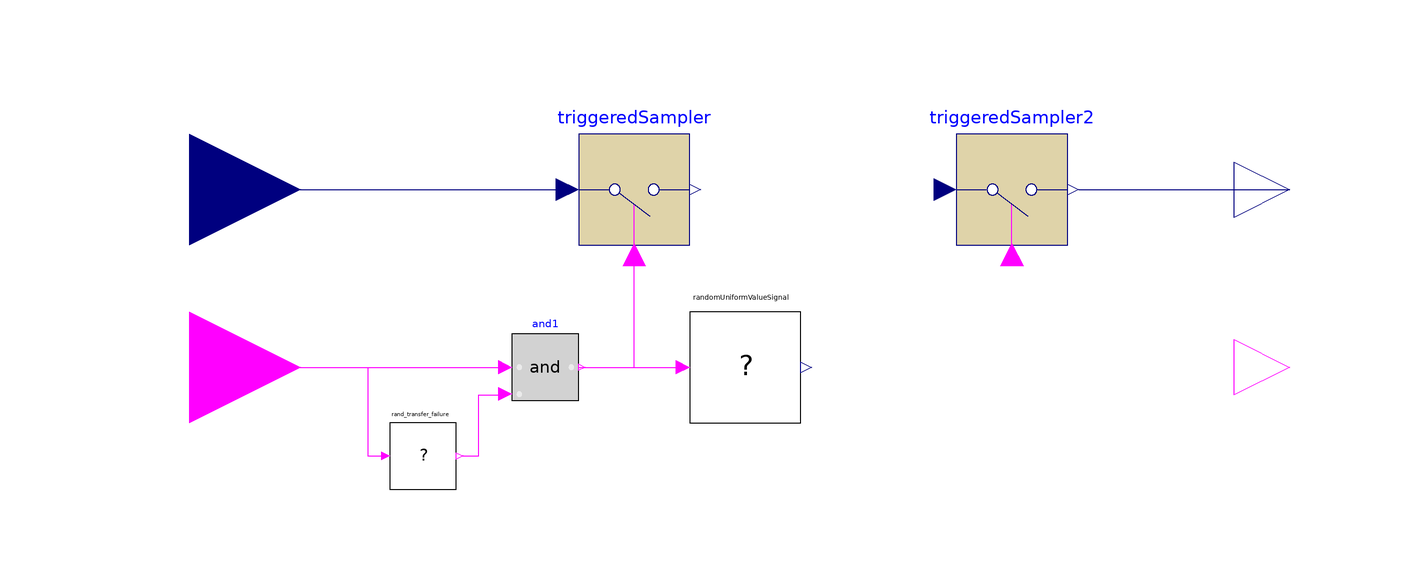

Above is the diagram view of the following Modelica model: its components placed by their Placement annotations and its connect equations drawn as lines.

block Transfer
  Modelica.Blocks.Interfaces.RealInput u annotation(
    Placement(visible = true, transformation(origin = {-100, 0}, extent = {{-20, -20}, {20, 20}}, rotation = 0), iconTransformation(origin = {-70, 0}, extent = {{-10, -10}, {10, 10}}, rotation = 0)));
  Modelica.Blocks.Interfaces.RealOutput y annotation(
    Placement(visible = true, transformation(origin = {98, 0}, extent = {{-10, -10}, {10, 10}}, rotation = 0), iconTransformation(origin = {70, 0}, extent = {{-10, -10}, {10, 10}}, rotation = 0)));
  Modelica.Blocks.Interfaces.BooleanInput sig_processed annotation(
    Placement(visible = true, transformation(origin = {-100, -32}, extent = {{-20, -20}, {20, 20}}, rotation = 0), iconTransformation(origin = {-70, -50}, extent = {{-10, -10}, {10, 10}}, rotation = 0)));
  Modelica.Blocks.Interfaces.BooleanOutput sig_transfered annotation(
    Placement(visible = true, transformation(origin = {98, -32}, extent = {{-10, -10}, {10, 10}}, rotation = 0), iconTransformation(origin = {70, -50}, extent = {{-10, -10}, {10, 10}}, rotation = 0)));
  //parameter Real p_delayTime = 0.1;
  parameter Modelica.Units.SI.Duration delayMax(min = 0, start = 1) "Maximum delay time";
  RandomUniformBooleanSignal rand_transfer_failure(threshold = threshold_transfer_failure) annotation(
    Placement(visible = true, transformation(origin = {-58, -48}, extent = {{-6, -6}, {6, 6}}, rotation = 0)));
  parameter Real threshold_transfer_failure = 0.1;
  Modelica.Blocks.Discrete.TriggeredSampler triggeredSampler annotation(
    Placement(visible = true, transformation(origin = {-20, 0}, extent = {{-10, -10}, {10, 10}}, rotation = 0)));
  Modelica.Blocks.Logical.And and1 annotation(
    Placement(visible = true, transformation(origin = {-36, -32}, extent = {{-6, -6}, {6, 6}}, rotation = 0)));
  RandomUniformValueSignal randomUniformValueSignal annotation(
    Placement(visible = true, transformation(origin = {0, -32}, extent = {{-10, -10}, {10, 10}}, rotation = 0)));
  Modelica.Blocks.Discrete.TriggeredSampler triggeredSampler2 annotation(
    Placement(visible = true, transformation(origin = {48, 0}, extent = {{-10, -10}, {10, 10}}, rotation = 0)));
protected
  Boolean processed = if edge(sig_processed) then true else false;
  Real sig_value = if and1.y then 1 else 0;
equation
  triggeredSampler2.u = delay(triggeredSampler.y, randomUniformValueSignal.y, delayMax);
  sig_transfered = delay(sig_value, randomUniformValueSignal.y, delayMax) >= 0.5;
//Nothing will be processed
  connect(u, triggeredSampler.u) annotation(
    Line(points = {{-100, 0}, {-32, 0}}, color = {0, 0, 127}));
  connect(sig_processed, rand_transfer_failure.u) annotation(
    Line(points = {{-100, -32}, {-68, -32}, {-68, -48}, {-65, -48}}, color = {255, 0, 255}));
  connect(rand_transfer_failure.y, and1.u2) annotation(
    Line(points = {{-51, -48}, {-48, -48}, {-48, -37}, {-43, -37}}, color = {255, 0, 255}));
  connect(sig_processed, and1.u1) annotation(
    Line(points = {{-100, -32}, {-43, -32}}, color = {255, 0, 255}));
  connect(and1.y, triggeredSampler.trigger) annotation(
    Line(points = {{-30, -32}, {-20, -32}, {-20, -12}}, color = {255, 0, 255}));
  connect(and1.y, randomUniformValueSignal.u) annotation(
    Line(points = {{-30, -32}, {-12, -32}}, color = {255, 0, 255}));
  connect(sig_transfered, triggeredSampler2.trigger);
  connect(triggeredSampler2.y, y) annotation(
    Line(points = {{60, 0}, {98, 0}}, color = {0, 0, 127}));
  annotation(
    Icon(graphics = {Rectangle(origin = {0, -20}, fillColor = {16, 124, 239}, fillPattern = FillPattern.Vertical, extent = {{-60, 60}, {60, -60}}), Text(origin = {0, 58}, extent = {{-88, 20}, {88, -20}}, textString = "%name")}),
    uses(Modelica(version = "4.0.0")));
end Transfer;